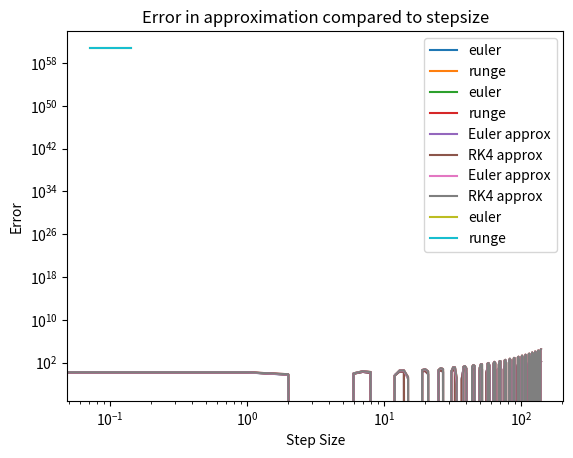

Python code for this plot:
import numpy as np
import matplotlib.pyplot as plt
import math
import sys

# ode function needed to solve
def x_double_dot(vars,t):
    d2x_dt2 = -vars[0]
    return d2x_dt2

def x_dot(vars,t):
    dx_dt = vars[1]
    return dx_dt

def y_dot(vars,t):
    dy_dt = -vars[0]
    return dy_dt

def sol_x(t):
    solution_x = np.exp(t)
    return solution_x

def euler_step(vars, t_pre, ODE, step_size):
    x_new = vars[0] + step_size * ODE(vars,t_pre)
    y_new = vars[1] + step_size * ODE(vars,t_pre)
    return [x_new,y_new]


# N can be outside function make function so its just one step
def rk4(vars, t_pre, ODE, step_size):
    k1 = step_size*ODE(vars,t_pre)
    k2 = step_size*ODE(vars+(k1/2),t_pre+(step_size/2))
    k3 = step_size*ODE(vars+(k2/2),t_pre+(step_size/2))
    k4 = step_size*ODE(vars+(k3),t_pre+(step_size))
    k = (1/6)*(k1 + 2*k2 + 2*k3 + k4)
    y_new = vars[1] + k
    x_new = vars[0] + k
    return [x_new,y_new]


def do_step(vars,t0,step_size,ODE,n,extra_step,rk_e):
    # returns x_arrays which is the xs between each step
    if rk_e == "--euler":
        t= t0
        for i in range(n):
            y_new = euler_step(vars, t, ODE[1], step_size)[1]
            x_new = euler_step(vars, t, ODE[0], step_size)[0]
            vars[1] = y_new
            vars[0] = x_new
            t += step_size

        y_extra = euler_step(vars, t, ODE[1], extra_step)[1]
        x_extra = euler_step(vars, t, ODE[0], extra_step)[0]
        vars[1] = y_extra
        vars[0] = x_extra
        t += extra_step

    elif rk_e == "--runge":
        t = t0
        for i in range(n):
            # rk4(x_pre, t_pre, ODE, step_size)
            y = rk4(vars, t, ODE[1], step_size)[1]
            x = rk4(vars, t, ODE[0], step_size)[0]
            vars[1] = y
            vars[0] = x
            t += step_size

        y_extra = rk4(vars, t, ODE[1], extra_step)[1]
        x_extra = rk4(vars, t, ODE[0], extra_step)[0]
        vars[1] = y_extra
        vars[0] = x_extra
        t += extra_step

    return vars


def solve_to(vars,t0,ODE, t2,step_size,rk_e):
    gap = t2-t0
    if step_size % gap == 0:
        n = gap/step_size
        extra_step = 0
        vars = do_step(vars,t0,step_size,ODE,n,extra_step,rk_e)
    else:
        n = (gap/step_size).astype(int)
        extra_step = gap - n*step_size
        vars = do_step(vars,t0,step_size,ODE,n,extra_step,rk_e)

    return vars[0],vars[1]

def analytical_sol(t0,t1, step_sizes, sol_x):
    t_a = np.arange(t0, t1, step_sizes)
    x_a = np.zeros(len(t_a))
    for i in range(len(t_a)):
        x_a[i] = sol_x(t_a[i])
    return t_a,x_a

# n is the number of x's wanted between x0 and target solution
def solve_ode(inits,t0,tt, n, ODE,deltat_max,step_size, rk_e):
    t_vals = np.zeros(n+3)
    x_sols = np.zeros(n+2)
    y_sols = np.zeros(n+2)
    t_vals[0] = t0
    x_sols[0] = inits[0]
    y_sols[0] = inits[1]
    steps = int((tt-t0)/n)
    t2 = t0 + steps
    t_vals[1] = t2
    i = 0
    while i <= n:
        vars = [x_sols[i],y_sols[i]]
        x_sol,y_sol = solve_to(vars,t_vals[i],ODE, t_vals[i+1],step_size,rk_e)
        x0 = x_sol
        y0 = y_sol
        t2 += steps
        t_vals[i+2] = t2
        x_sols[i+1] = x0
        y_sols[i+1] = y0
        i += 1
    t_vals = t_vals[:-1]
    return t_vals, x_sols

def error_finder(x_sols_array,t_vals_array,sol_x):
    first_counter = 0
    error_arrays = []
    for sols in x_sols_array:
        err = abs(sol_x(t_vals_array[first_counter][-1]) - sols[-1])
        error_arrays.append(err)
        first_counter += 1
    return error_arrays


#sol = odeint(ODE, x0, delta_t, args=(x,t)

t0,tt = 0,140
x0 = 1
y0 = 1
inits = [x0,y0]
n = tt - 1
deltat_max = 0.2

step_sizes =  np.linspace(0,(t0 + int((tt-t0)/n)),15)
print(step_sizes)
ODE = x_dot, y_dot

idxs_array = []
t_vals_array = []
x_sols_array = []
x_sols_array_runge = []
for j in range(len(step_sizes)):
    if step_sizes[j] > np.float64(deltat_max) or step_sizes[j] == np.float64(0):
        # remove stepsize or dont use stepsize
        idx = np.where(step_sizes==step_sizes[j])
        idxs_array.append(idx)
    else:
        # (x0,t0,tt, n, ODE,deltat_max, rk_e) use sys to run

        t_vals_runge, x_sols_runge = solve_ode(inits,t0,tt, n, ODE,deltat_max,step_sizes[j],"--runge")
        t_vals, x_sols = solve_ode(inits,t0,tt, n, ODE,deltat_max,step_sizes[j],"--euler")
        t_vals_array.append(t_vals)
        x_sols_array.append(x_sols)
        x_sols_array_runge.append(x_sols_runge)


step_sizes = np.delete(step_sizes, idxs_array)
#step_sizes =  np.linspace(0,1,101) # stepsize




for i in range(len(t_vals_array)):
    plt.plot(t_vals_array[i], x_sols_array[i], label="euler")
    plt.plot(t_vals_array[i], x_sols_array_runge[i], label="runge")


plt.legend()
plt.xlabel("t")
plt.ylabel("x(t)")
plt.title("euler method approximation")
plt.legend()
plt.show()
for i in range(len(x_sols_array)):
    plt.plot(t_vals_array[i], x_sols_array[i], label="Euler approx")
    plt.plot(t_vals_array[i], x_sols_array_runge[i], label="RK4 approx")

plt.legend()
plt.xlabel("t")
plt.ylabel("x(t)")
plt.show()
errs = error_finder(x_sols_array,t_vals_array,sol_x)
errs_runge = error_finder(x_sols_array_runge,t_vals_array,sol_x)
print(errs_runge)
plt.loglog(step_sizes, errs, label="euler")
plt.loglog(step_sizes, errs_runge, label="runge")
plt.ylabel("Error")
plt.xlabel("Step Size")
plt.title("Error in approximation compared to stepsize")
plt.legend()
